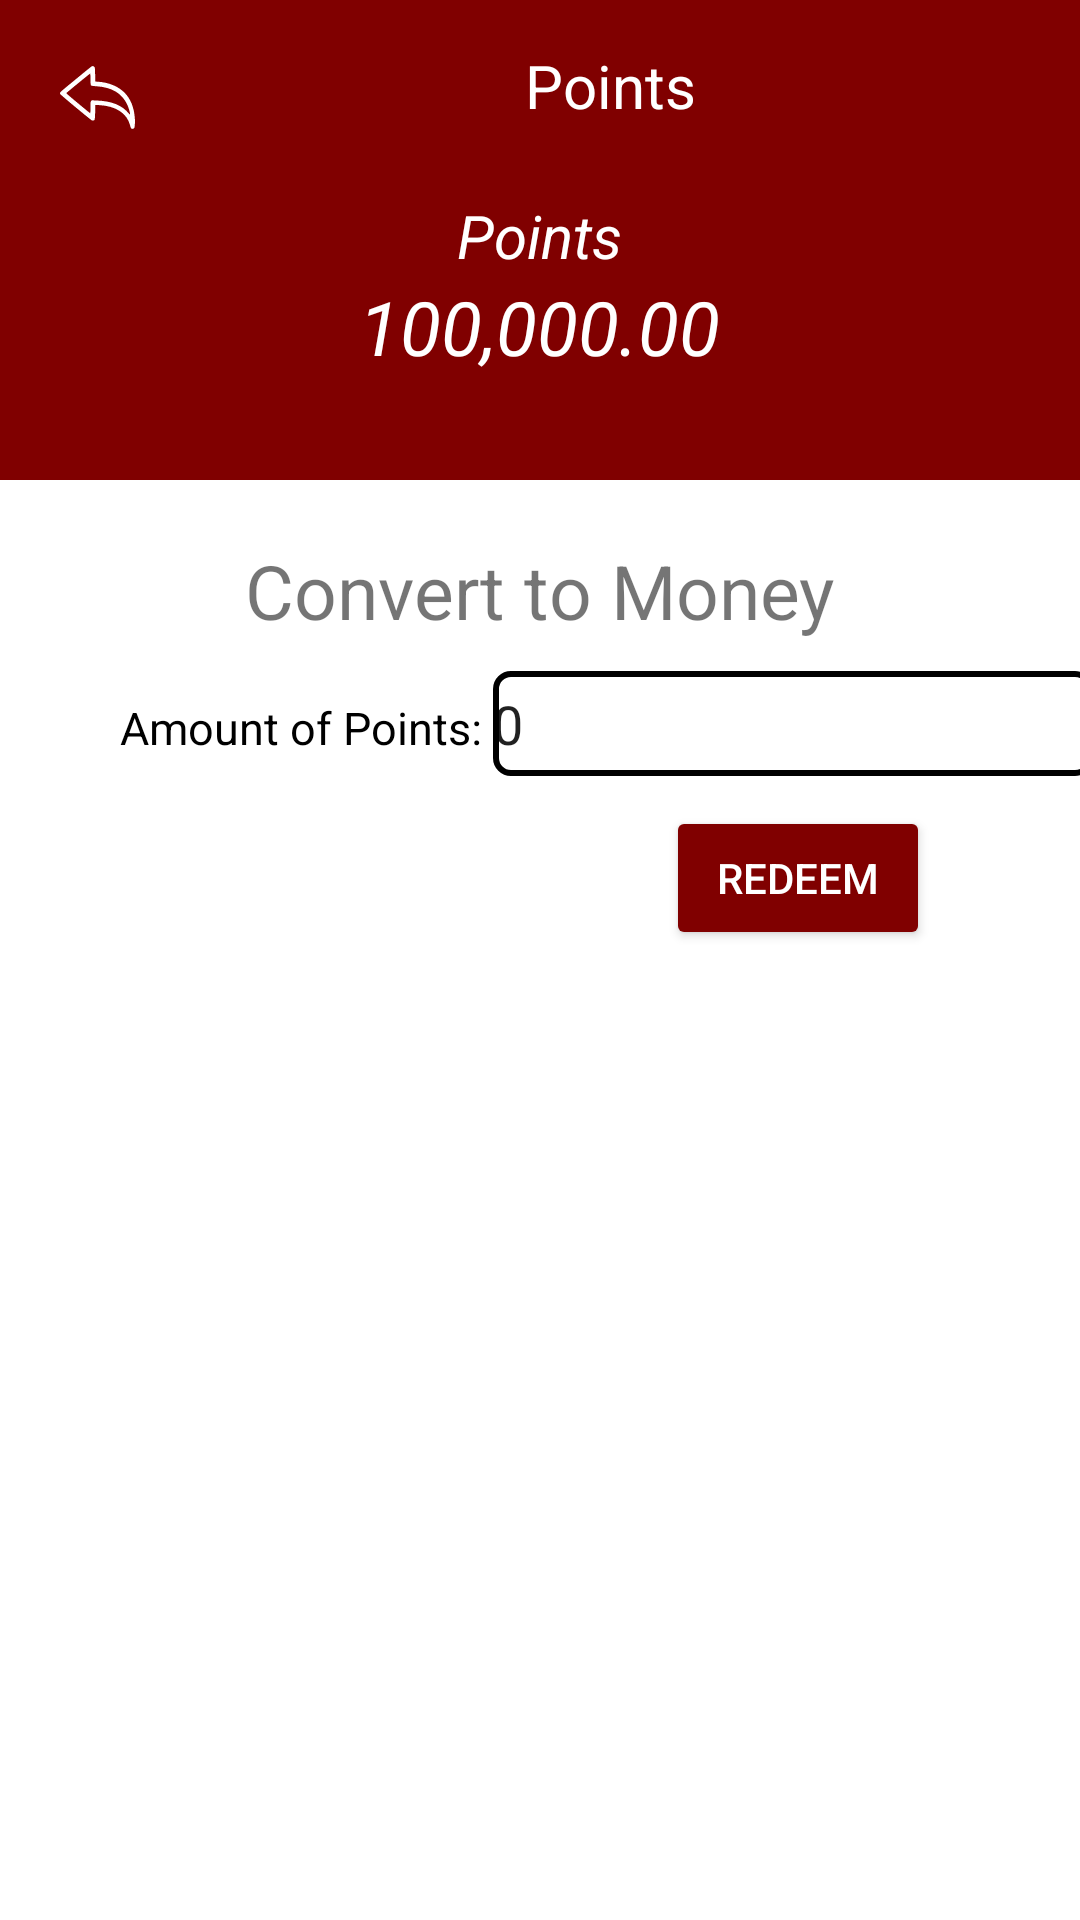

Layout XML and referenced resources for this Android screen:
<!-- AndroidManifest.xml: application theme Theme.Prototype10 -->
<!-- res/layout/activity_points.xml -->
<?xml version="1.0" encoding="utf-8"?>

<LinearLayout xmlns:android="http://schemas.android.com/apk/res/android"
    xmlns:app="http://schemas.android.com/apk/res-auto"
    xmlns:tools="http://schemas.android.com/tools"
    android:layout_width="match_parent"
    android:layout_height="match_parent"
    tools:context=".Points"
    android:orientation="vertical">

    <LinearLayout
        android:layout_width="match_parent"
        android:layout_height="60dp"
        android:orientation="horizontal"
        android:background="#800000">

        <ImageView
            android:layout_width="25dp"
            android:layout_height="25dp"
            android:layout_marginTop="20dp"
            android:layout_marginLeft="20dp"
            android:src="@drawable/ic_back"
            android:onClick="btnpsback"/>
        <TextView
            android:layout_width="wrap_content"
            android:layout_height="wrap_content"
            android:text="Points"
            android:layout_marginLeft="130dp"
            android:layout_marginTop="15dp"
            android:textSize="20dp"
            android:textColor="#FFFFFF"/>

    </LinearLayout>

    <LinearLayout
        android:layout_width="match_parent"
        android:layout_height="100dp"
        android:background="#800000"
        android:orientation="vertical">


        <TextView
            android:layout_width="wrap_content"
            android:layout_height="wrap_content"
            android:layout_gravity="center"
            android:layout_marginTop="5dp"
            android:text="Points"
            android:textColor="#ffffff"
            android:textSize="20dp"
            android:textStyle="italic" />

        <TextView
            android:id="@+id/txtPoints"
            android:layout_width="wrap_content"
            android:layout_height="wrap_content"
            android:layout_gravity="center"
            android:text="100,000.00"
            android:textColor="#ffffff"
            android:textSize="25dp"
            android:textStyle="italic" />
    </LinearLayout>


    <TextView
        android:layout_width="wrap_content"
        android:layout_height="wrap_content"
        android:layout_marginTop="20dp"
        android:text="Convert to Money"
        android:layout_gravity="center"
        android:textSize="25dp"/>

    <LinearLayout
        android:layout_width="match_parent"
        android:layout_height="wrap_content"
        android:orientation="horizontal"
        android:layout_marginTop="10dp">

        <TextView
            android:layout_width="wrap_content"
            android:layout_height="wrap_content"
            android:text="Amount of Points: "
            android:layout_marginLeft="40dp"
            android:textSize="15dp"
            android:textColor="@color/black"/>
        <EditText
            android:id="@+id/enterPoints"
            android:layout_width="200dp"
            android:text="0"
            android:inputType="number"
            android:background="@drawable/border"
            android:layout_height="35dp"/>
    </LinearLayout>

    <Button
        android:id="@+id/btnRedeem"
        android:layout_width="wrap_content"
        android:layout_height="wrap_content"
        android:backgroundTint="#800000"
        android:textColor="@color/white"
        android:text="Redeem"
        android:layout_marginTop="10dp"
        android:layout_marginRight="50dp"
        android:layout_gravity="right" />

</LinearLayout>
<!-- resources referenced by this layout -->
<resources>
  <color name="black">#FF000000</color>
  <color name="white">#FFFFFFFF</color>
  <!-- drawable border (drawable) -->
  <?xml version="1.0" encoding="utf-8"?>
  
  <shape xmlns:android="http://schemas.android.com/apk/res/android"
      android:shape="rectangle">
  
      <solid android:color="@android:color/transparent"/>
  
      <stroke
          android:width="2dp"
          android:color="@color/black"/>
      <corners
          android:radius="5dp"/>
  
  </shape>
  <!-- drawable ic_back (drawable) -->
  <vector xmlns:android="http://schemas.android.com/apk/res/android"
      android:width="130dp"
      android:height="130dp"
      android:viewportWidth="260"
      android:viewportHeight="260">
    <path
        android:pathData="M109.4,22.3c-1.1,0.7 -15.5,12.2 -31.9,25.7 -16.4,13.5 -39.9,32.8 -52.4,43 -12.4,10.2 -23.2,19.7 -24,21.1 -0.8,1.5 -1.1,3.6 -0.8,5.1 0.5,1.8 16.4,15.5 54.2,46.9 29.4,24.4 54.7,44.9 56.2,45.5 3.2,1.4 7.9,0.1 9.2,-2.5 1.2,-2.3 2,-15.9 2.1,-35l0,-16.4 12.8,0.6c58.5,2.9 97.3,28 108.2,70.2 2.1,8.4 3,10.2 5.2,11.4 3.5,2 7.8,0.6 9.6,-3.1 1.9,-4.1 2.6,-23.8 1.3,-37.2 -3.5,-35.3 -14.4,-62 -33.7,-82.6 -21.6,-22.9 -55.4,-37.3 -93.6,-39.7l-9.8,-0.6 0,-13.1c-0.1,-7.2 -0.3,-18.3 -0.6,-24.6 -0.5,-10.7 -0.7,-11.7 -3,-13.8 -2.8,-2.4 -5.8,-2.8 -9,-0.9zM105.7,65.7c0.2,10.2 0.5,19.5 0.9,20.5 0.9,3.1 3.6,3.7 19.5,4.8 55.3,3.7 90.3,25.2 108.1,66.3 4,9.1 8.8,26 8.8,30.6 0,2.4 -0.3,2.3 -4.2,-2.4 -24.2,-29 -59.4,-43.2 -111.8,-45.1l-16.5,-0.7 -2.4,2.6c-2.2,2.5 -2.3,3 -2.5,22.6 0,11.1 -0.4,20 -0.8,19.8 -0.5,-0.1 -19.5,-15.7 -42.3,-34.7 -35.2,-29.2 -41.3,-34.6 -40.1,-35.8 3.7,-3.7 81.2,-67.1 82.1,-67.2 0.6,-0 1.1,7 1.2,18.7z"
        android:fillColor="#FFFFFF"
        android:strokeColor="#00000000"/>
  </vector>
  <style name="Theme.Prototype10" parent="Theme.MaterialComponents.DayNight.NoActionBar">
          
          <item name="colorPrimary">@color/purple_500</item>
          <item name="colorPrimaryVariant">@color/purple_700</item>
          <item name="colorOnPrimary">@color/white</item>
          
          <item name="colorSecondary">@color/teal_200</item>
          <item name="colorSecondaryVariant">@color/teal_700</item>
          <item name="colorOnSecondary">@color/black</item>
          
  
          
      </style>
  <color name="purple_500">#FF6200EE</color>
  <color name="purple_700">#FF3700B3</color>
  <color name="teal_200">#FF03DAC5</color>
  <color name="teal_700">#FF018786</color>
</resources>
